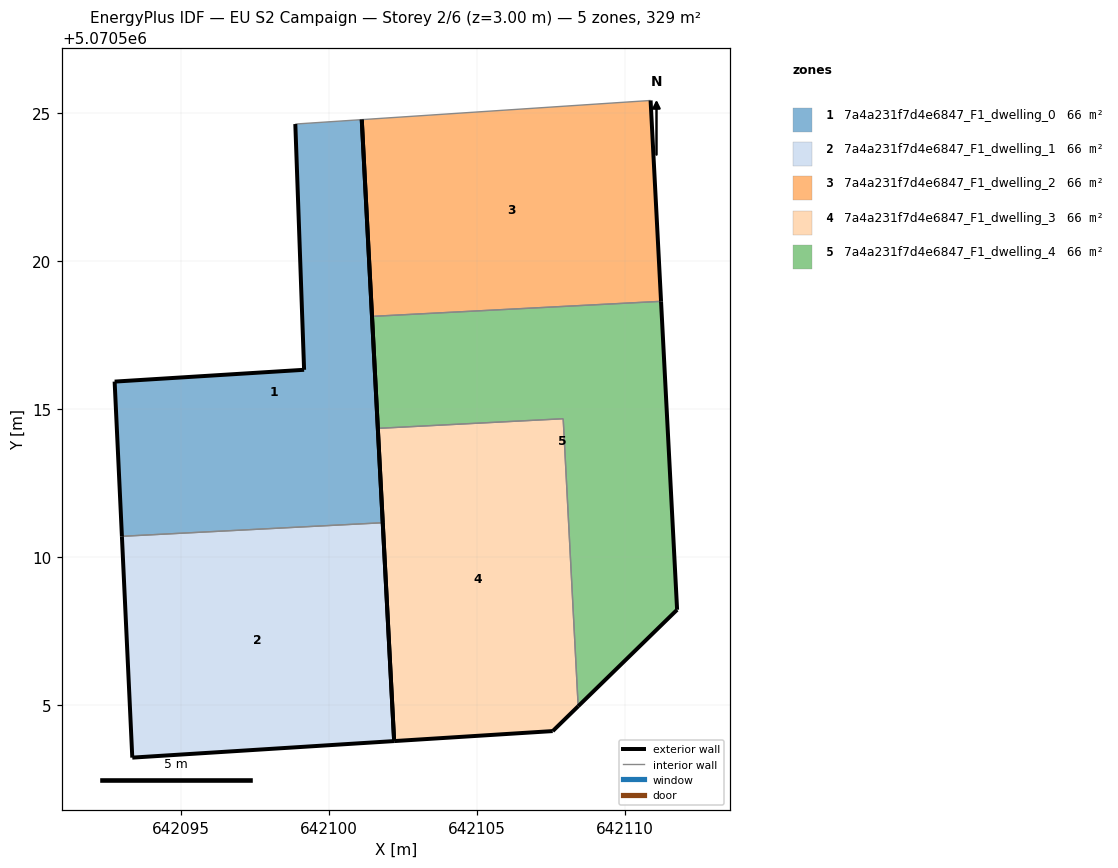
=== STOREY PLAN SPEC (per zone: floor XY polygon, exterior-wall plan segments, windows/doors) ===
zone 1: 7a4a231f7d4e6847_F1_dwelling_0  (65.8 m²)
  floor: (642101.82, 5070511.16) (642101.11, 5070524.78) (642098.87, 5070524.63) (642099.17, 5070516.32) (642092.76, 5070515.92) (642093.01, 5070510.70)
  exterior wall: (642099.17, 5070516.32) – (642098.87, 5070524.63)  [8.3 m]
  exterior wall: (642101.11, 5070524.78) – (642101.82, 5070511.16)  [13.6 m]
  exterior wall: (642093.01, 5070510.70) – (642092.76, 5070515.92)  [5.2 m]
  exterior wall: (642092.76, 5070515.92) – (642099.17, 5070516.32)  [6.4 m]
  interior walls: 2
zone 2: 7a4a231f7d4e6847_F1_dwelling_1  (65.8 m²)
  floor: (642102.21, 5070503.78) (642101.82, 5070511.16) (642093.01, 5070510.70) (642093.36, 5070503.22)
  exterior wall: (642093.36, 5070503.22) – (642093.01, 5070510.70)  [7.5 m]
  exterior wall: (642101.82, 5070511.16) – (642102.21, 5070503.78)  [7.4 m]
  exterior wall: (642102.21, 5070503.78) – (642093.36, 5070503.22)  [8.9 m]
  interior walls: 1
zone 3: 7a4a231f7d4e6847_F1_dwelling_2  (65.8 m²)
  floor: (642111.23, 5070518.64) (642110.88, 5070525.43) (642101.11, 5070524.78) (642101.46, 5070518.13)
  exterior wall: (642110.88, 5070525.43) – (642111.23, 5070518.64)  [6.8 m]
  exterior wall: (642101.46, 5070518.13) – (642101.11, 5070524.78)  [6.7 m]
  interior walls: 2
zone 4: 7a4a231f7d4e6847_F1_dwelling_3  (65.8 m²)
  floor: (642107.57, 5070504.11) (642108.43, 5070504.95) (642107.92, 5070514.67) (642101.66, 5070514.34) (642102.21, 5070503.78)
  exterior wall: (642107.57, 5070504.11) – (642102.21, 5070503.78)  [5.4 m]
  exterior wall: (642102.21, 5070503.78) – (642101.66, 5070514.34)  [10.6 m]
  exterior wall: (642108.43, 5070504.95) – (642107.57, 5070504.11)  [1.2 m]
  interior walls: 2
zone 5: 7a4a231f7d4e6847_F1_dwelling_4  (65.8 m²)
  floor: (642111.77, 5070508.21) (642111.23, 5070518.64) (642101.46, 5070518.13) (642101.66, 5070514.34) (642107.92, 5070514.67) (642108.43, 5070504.95)
  exterior wall: (642111.23, 5070518.64) – (642111.77, 5070508.21)  [10.4 m]
  exterior wall: (642111.77, 5070508.21) – (642108.43, 5070504.95)  [4.7 m]
  exterior wall: (642101.66, 5070514.34) – (642101.46, 5070518.13)  [3.8 m]
  interior walls: 3

=== DERIVED (storey summary) ===
Building: EU S2 Campaign
Storey: 2 of 6  (floor level z = 3.00 m)
Storey gross floor area: 329.1 m²
Zones on this storey: 5
  - 7a4a231f7d4e6847_F1_dwelling_0: floor 65.8 m²; exterior wall 33.6 m (100.8 m²); WWR 0.0%
  - 7a4a231f7d4e6847_F1_dwelling_1: floor 65.8 m²; exterior wall 23.7 m (71.2 m²); WWR 0.0%
  - 7a4a231f7d4e6847_F1_dwelling_2: floor 65.8 m²; exterior wall 13.5 m (40.4 m²); WWR 0.0%
  - 7a4a231f7d4e6847_F1_dwelling_3: floor 65.8 m²; exterior wall 17.2 m (51.5 m²); WWR 0.0%
  - 7a4a231f7d4e6847_F1_dwelling_4: floor 65.8 m²; exterior wall 18.9 m (56.7 m²); WWR 0.0%
Zone adjacency (shared interzone walls):
  - 7a4a231f7d4e6847_F1_dwelling_0 ↔ 7a4a231f7d4e6847_F1_dwelling_1
  - 7a4a231f7d4e6847_F1_dwelling_2 ↔ 7a4a231f7d4e6847_F1_dwelling_4
  - 7a4a231f7d4e6847_F1_dwelling_3 ↔ 7a4a231f7d4e6847_F1_dwelling_4